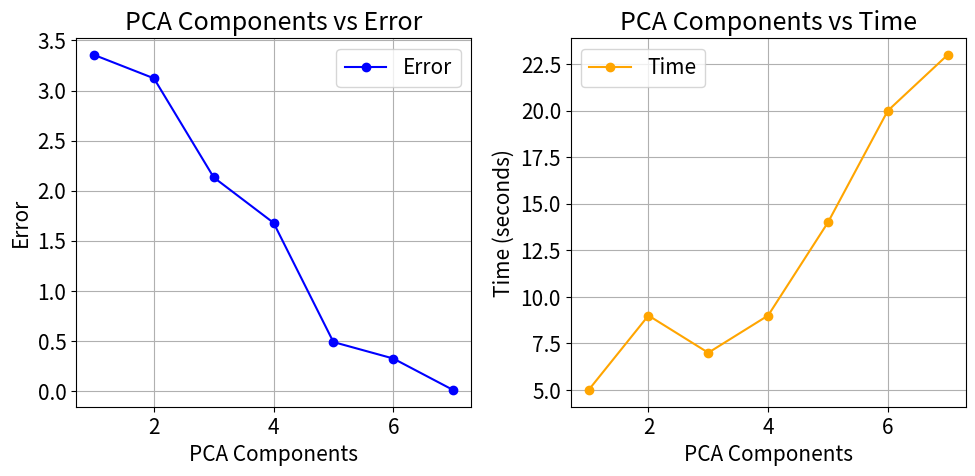

Generate this figure with matplotlib:
import matplotlib.pyplot as plt

PCA = [1, 2, 3, 4, 5, 6, 7]
Error = [3.3557725930213493, 3.1219989438901004, 2.132287199403614, 
         1.6788126842571727, 0.488758132805126, 0.3242852634378725, 0.01012521789674953]
Time = [5, 9, 7, 9, 14, 20, 23]

plt.rcParams.update({'font.size': 15})
plt.figure(figsize=(10, 5), dpi=600)
plt.subplot(1, 2, 1)
plt.plot(PCA, Error, marker='o', label="Error", color="blue")
plt.title("PCA Components vs Error")
plt.xlabel("PCA Components")
plt.ylabel("Error")
plt.grid(True)
plt.legend()

plt.subplot(1, 2, 2)
plt.plot(PCA, Time, marker='o', label="Time", color="orange")
plt.title("PCA Components vs Time")
plt.xlabel("PCA Components")
plt.ylabel("Time (seconds)")
plt.grid(True)
plt.legend()
plt.tight_layout()
plt.savefig(r"experiment_data_set\figures\pca_time_error_plot.png")
plt.show()